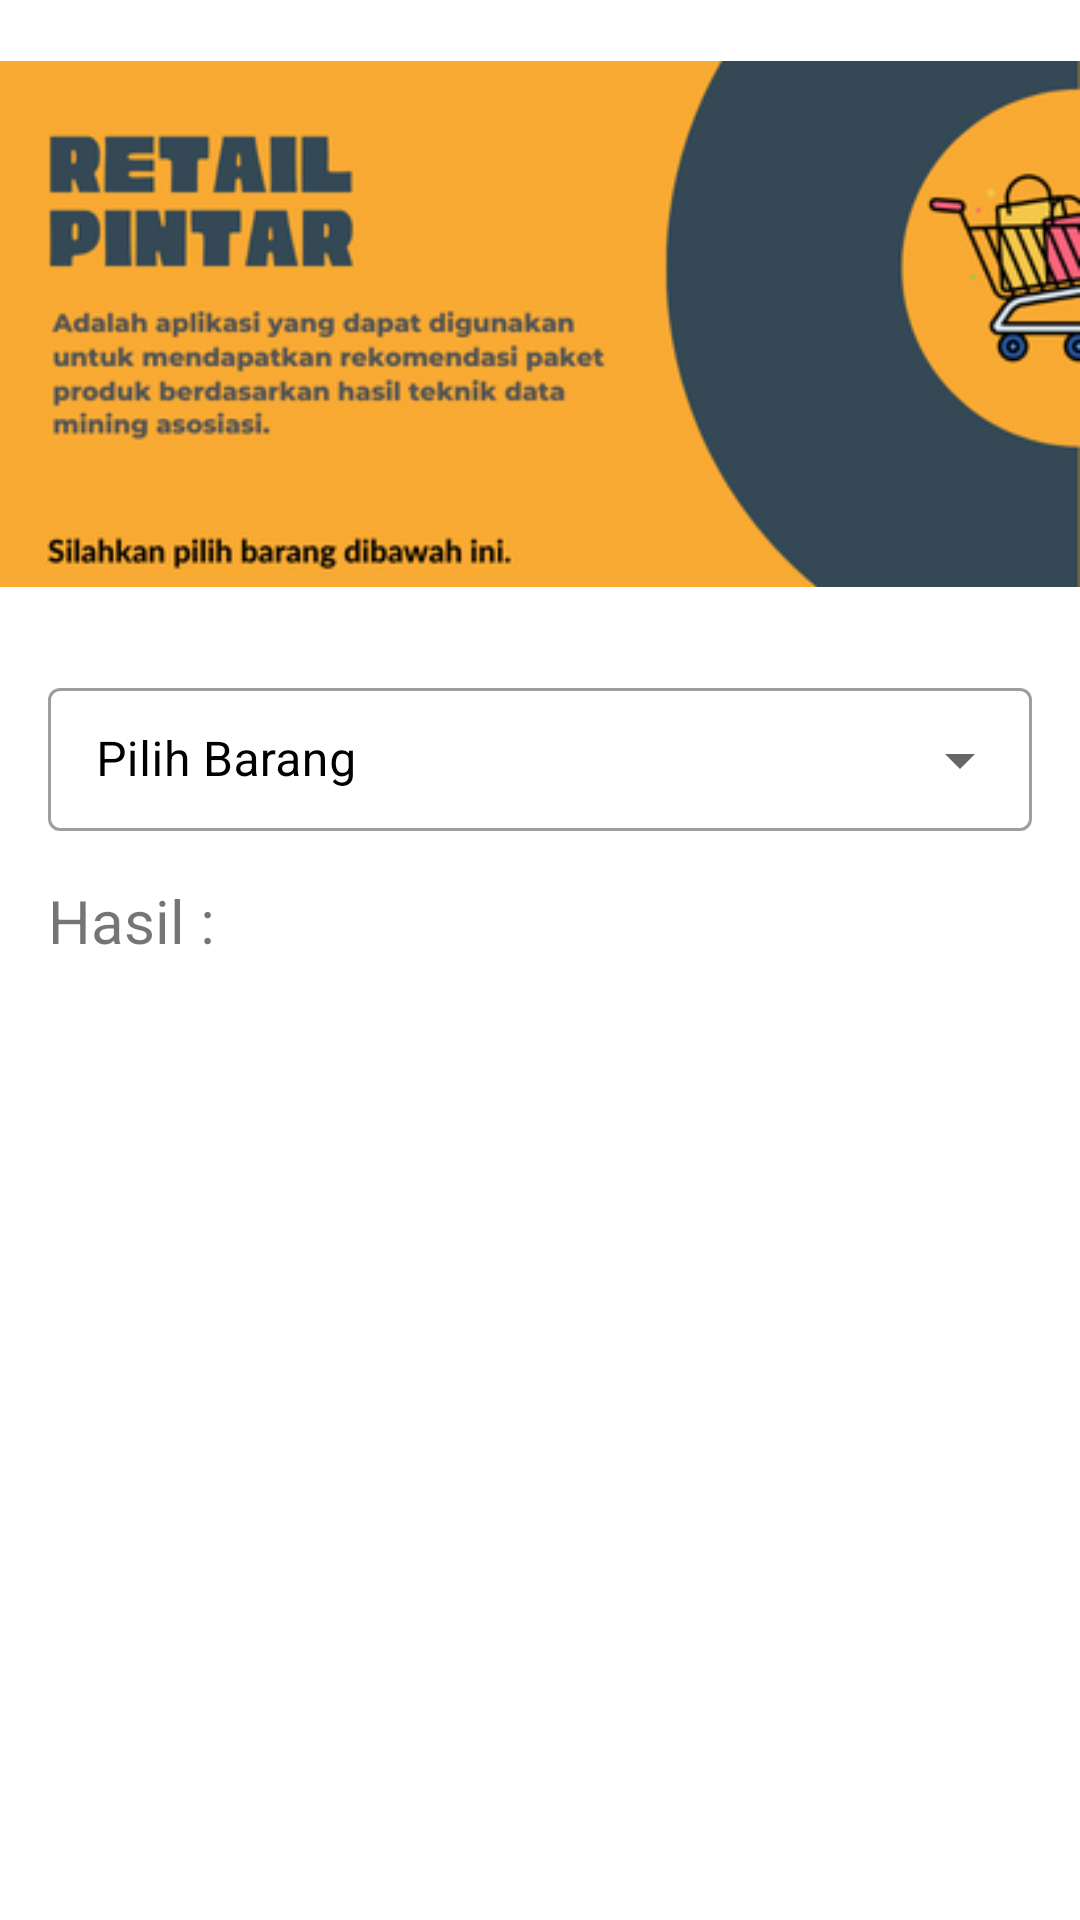

This screen was rendered from an Android layout file. Write that file and the resources it references.
<!-- AndroidManifest.xml: application theme Theme.PaketProduct -->
<!-- res/layout/fragment_beranda.xml -->
<?xml version="1.0" encoding="utf-8"?>
<LinearLayout xmlns:android="http://schemas.android.com/apk/res/android"
    xmlns:app="http://schemas.android.com/apk/res-auto"
    xmlns:tools="http://schemas.android.com/tools"
    android:layout_width="match_parent"
    android:layout_height="match_parent"
    android:orientation="vertical"
    tools:context=".ui.beranda.BerandaFragment">

    <ScrollView
        android:layout_width="match_parent"
        android:layout_height="match_parent">

        <androidx.constraintlayout.widget.ConstraintLayout
            android:layout_width="match_parent"
            android:layout_height="match_parent"
            tools:context=".ui.beranda.BerandaFragment">

            <ImageView
                android:id="@+id/imageView2"
                android:layout_width="wrap_content"
                android:layout_height="wrap_content"
                android:src="@drawable/banner2"
                android:layout_marginTop="8dp"
                app:layout_constraintEnd_toEndOf="parent"
                app:layout_constraintStart_toStartOf="parent"
                app:layout_constraintTop_toTopOf="parent"
                />

            <com.google.android.material.textfield.TextInputLayout
                android:id="@+id/textInputLayout"
                style="@style/Widget.MaterialComponents.TextInputLayout.OutlinedBox.Dense.ExposedDropdownMenu"
                android:layout_width="match_parent"
                android:layout_height="wrap_content"
                android:layout_margin="16dp"
                android:layout_marginStart="8dp"
                android:layout_marginEnd="8dp"
                android:hint="@string/select"
                android:textColorHint="@color/black"
                app:layout_constraintEnd_toEndOf="parent"
                app:layout_constraintStart_toStartOf="parent"
                app:layout_constraintTop_toBottomOf="@+id/imageView2">

                <AutoCompleteTextView
                    android:id="@+id/auto_complete_text"
                    android:layout_width="match_parent"
                    android:layout_height="wrap_content"
                    android:inputType="none" />

            </com.google.android.material.textfield.TextInputLayout>

            <TextView
                android:id="@+id/tv_hasil"
                android:layout_width="match_parent"
                android:layout_height="wrap_content"
                android:layout_marginStart="16dp"
                android:layout_marginTop="16dp"
                android:text="@string/hasil"
                android:textAlignment="textStart"
                android:textSize="20sp"
                app:layout_constraintEnd_toEndOf="parent"
                app:layout_constraintStart_toStartOf="parent"
                app:layout_constraintTop_toBottomOf="@+id/textInputLayout" />

            <androidx.recyclerview.widget.RecyclerView
                android:id="@+id/rv_rule"
                android:layout_width="0dp"
                android:layout_height="wrap_content"
                android:layout_marginStart="8dp"
                android:layout_marginTop="4dp"
                android:layout_marginEnd="8dp"
                app:layout_constraintBottom_toBottomOf="parent"
                app:layout_constraintEnd_toEndOf="parent"
                app:layout_constraintHorizontal_bias="0.0"
                app:layout_constraintStart_toStartOf="parent"
                app:layout_constraintTop_toBottomOf="@+id/tv_hasil"
                app:layout_constraintVertical_bias="0.0" />

        </androidx.constraintlayout.widget.ConstraintLayout>

    </ScrollView>

</LinearLayout>
<!-- resources referenced by this layout -->
<resources>
  <!-- drawable banner2: png bitmap (drawable, 45185 bytes) -->
  <string name="hasil">Hasil :</string>
  <string name="select">Pilih Barang</string>
  <style name="Theme.PaketProduct" parent="Theme.MaterialComponents.DayNight.DarkActionBar">
          
          <item name="colorPrimary">@color/reply_blue</item>
          <item name="colorPrimaryVariant">@color/reply_blue_dark</item>
          <item name="colorOnPrimary">@color/white</item>
          
          <item name="colorSecondary">@color/reply_orange</item>
          <item name="colorSecondaryVariant">@color/reply_orange_dark</item>
          <item name="colorOnSecondary">@color/black</item>
          
          <item name="android:statusBarColor" tools:targetApi="l">?attr/colorPrimaryVariant</item>
          
      </style>
  <!-- not gathered from this repository: default colours our renderer supplied (Android Studio template values) -->
  <color name="black">#FF000000</color>
  <color name="white">#FFFFFFFF</color>
</resources>
